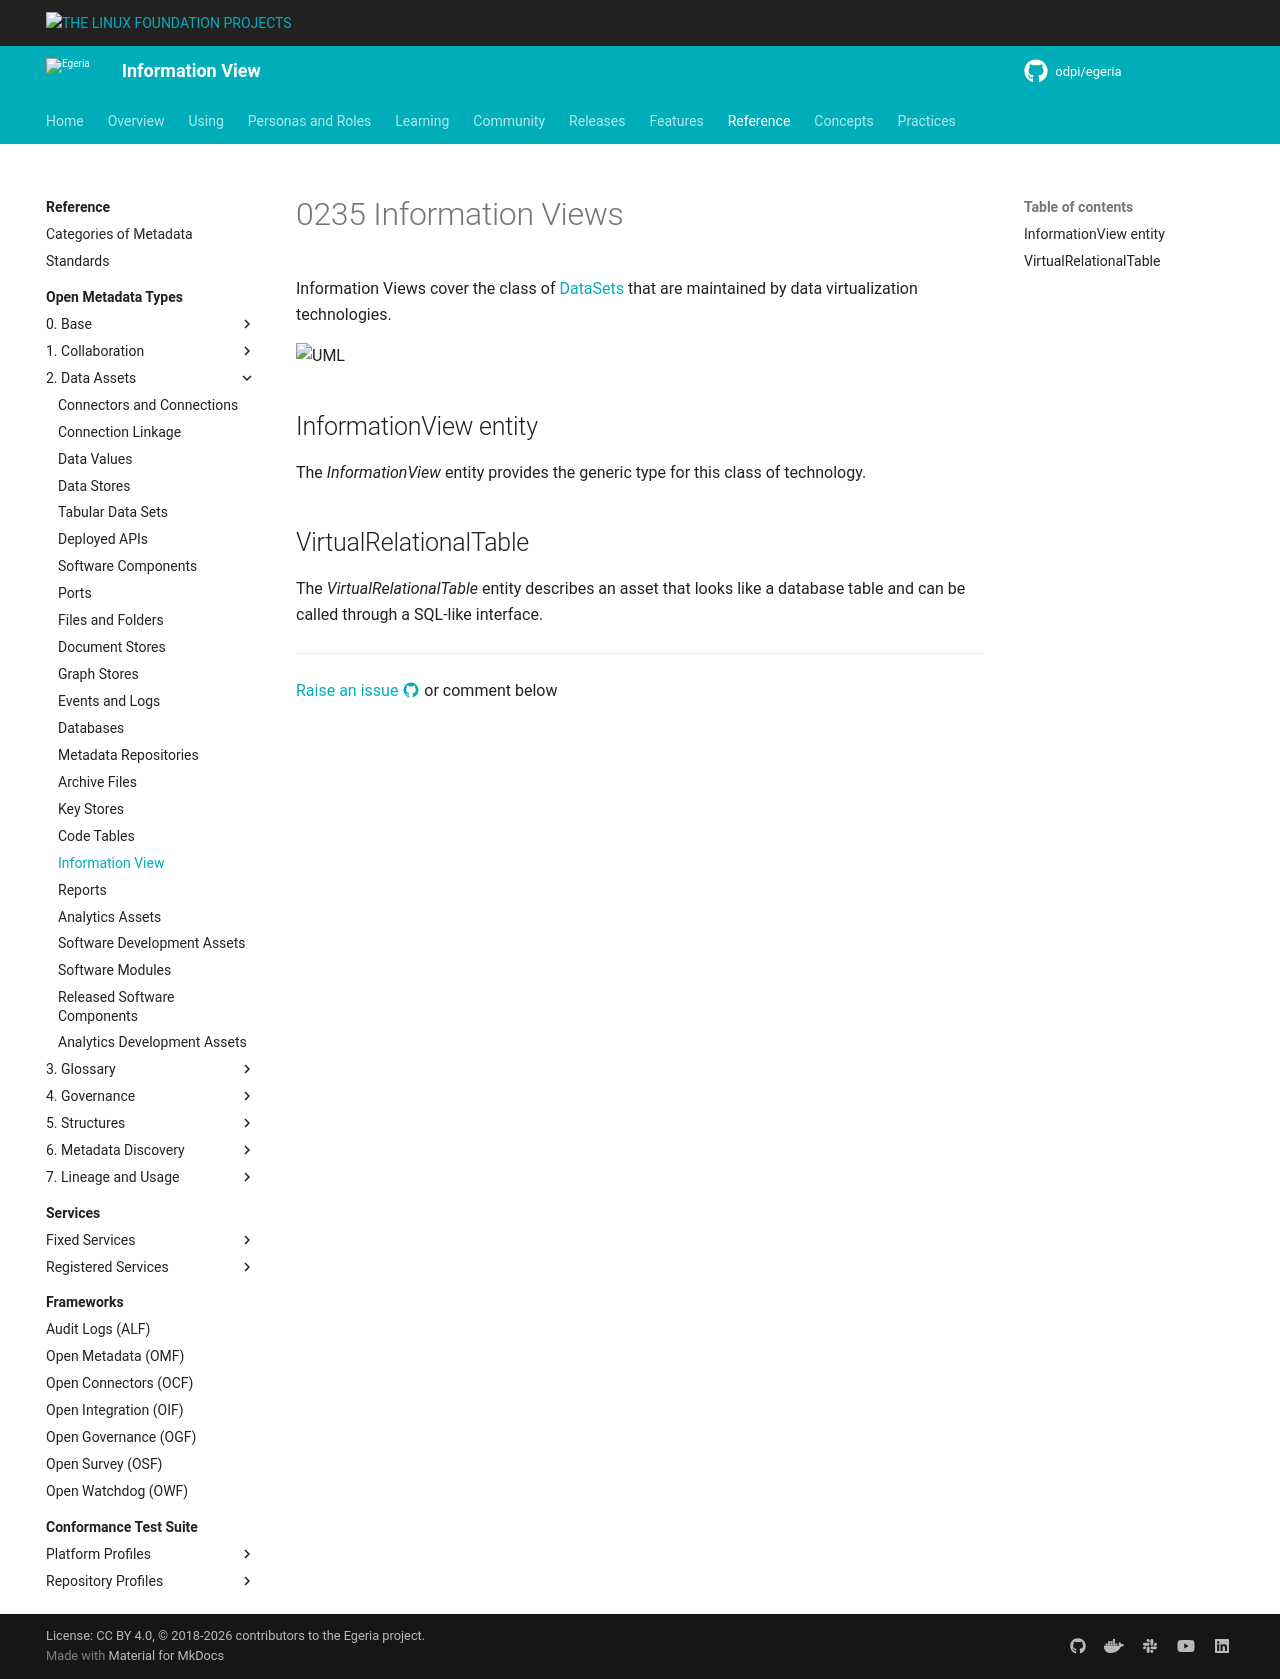

repository: odpi/egeria-docs · page: types/2/0235-Information-View/index.html · generator: mkdocs


<!-- SPDX-License-Identifier: CC-BY-4.0 -->
<!-- Copyright Contributors to the ODPi Egeria project. -->

# 0235 Information Views

Information Views cover the class of [DataSets](/types/2/0210-Data-Stores) that are maintained by data virtualization technologies. 

![UML](0235-Information-View.svg)

## InformationView entity

The *InformationView* entity provides the generic type for this class of technology.

## VirtualRelationalTable

The *VirtualRelationalTable* entity describes an asset that looks like a database table and can be called through a SQL-like interface.

--8<-- "snippets/abbr.md"
